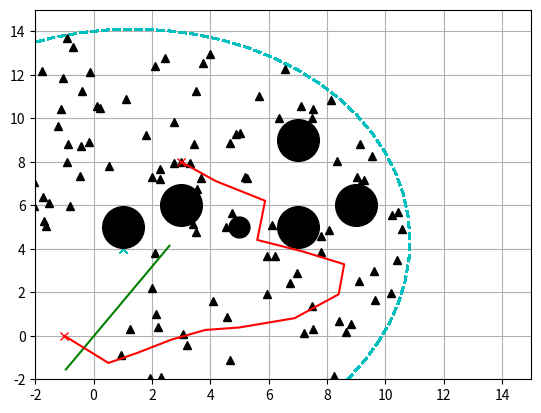

Reproduce this figure in Python.
"""
Batch Informed Trees based path planning:
Uses a heuristic to efficiently search increasingly dense
RGGs while reusing previous information. Provides faster
convergence that RRT*, Informed RRT* and other sampling based
methods.

Uses lazy connecting by combining sampling based methods and A*
like incremental graph search algorithms.

[redacted]
[redacted]

Reference: https://arxiv.org/abs/1405.5848
"""

import math
import random

import matplotlib.pyplot as plt
import numpy as np

show_animation = True


class RTree(object):
    # Class to represent the explicit tree created
    # while sampling through the state space

    def __init__(self, start=None, lowerLimit=None, upperLimit=None, resolution=1.0):

        if upperLimit is None:
            upperLimit = [10, 10]
        if lowerLimit is None:
            lowerLimit = [0, 0]
        if start is None:
            start = [0, 0]
        self.vertices = dict()
        self.edges = []
        self.start = start
        self.lowerLimit = lowerLimit
        self.upperLimit = upperLimit
        self.dimension = len(lowerLimit)
        self.num_cells = [0] * self.dimension
        self.resolution = resolution
        # compute the number of grid cells based on the limits and
        # resolution given
        for idx in range(self.dimension):
            self.num_cells[idx] = np.ceil(
                (upperLimit[idx] - lowerLimit[idx]) / resolution)

        vertex_id = self.real_world_to_node_id(start)
        self.vertices[vertex_id] = []

    @staticmethod
    def get_root_id():
        # return the id of the root of the tree
        return 0

    def add_vertex(self, vertex):
        # add a vertex to the tree
        vertex_id = self.real_world_to_node_id(vertex)
        self.vertices[vertex_id] = []
        return vertex_id

    def add_edge(self, v, x):
        # create an edge between v and x vertices
        if (v, x) not in self.edges:
            self.edges.append((v, x))
        # since the tree is undirected
        self.vertices[v].append(x)
        self.vertices[x].append(v)

    def real_coords_to_grid_coord(self, real_coord):
        # convert real world coordinates to grid space
        # depends on the resolution of the grid
        # the output is the same as real world coords if the resolution
        # is set to 1
        coord = [0] * self.dimension
        for i in range(len(coord)):
            start = self.lowerLimit[i]  # start of the grid space
            coord[i] = int(np.around((real_coord[i] - start) / self.resolution))
        return coord

    def grid_coordinate_to_node_id(self, coord):
        # This function maps a grid coordinate to a unique
        # node id
        nodeId = 0
        for i in range(len(coord) - 1, -1, -1):
            product = 1
            for j in range(0, i):
                product = product * self.num_cells[j]
            nodeId = nodeId + coord[i] * product
        return nodeId

    def real_world_to_node_id(self, real_coord):
        # first convert the given coordinates to grid space and then
        # convert the grid space coordinates to a unique node id
        return self.grid_coordinate_to_node_id(self.real_coords_to_grid_coord(real_coord))

    def grid_coord_to_real_world_coord(self, coord):
        # This function smaps a grid coordinate in discrete space
        # to a configuration in the full configuration space
        config = [0] * self.dimension
        for i in range(0, len(coord)):
            # start of the real world / configuration space
            start = self.lowerLimit[i]
            # step from the coordinate in the grid
            grid_step = self.resolution * coord[i]
            config[i] = start + grid_step
        return config

    def node_id_to_grid_coord(self, node_id):
        # This function maps a node id to the associated
        # grid coordinate
        coord = [0] * len(self.lowerLimit)
        for i in range(len(coord) - 1, -1, -1):
            # Get the product of the grid space maximums
            prod = 1
            for j in range(0, i):
                prod = prod * self.num_cells[j]
            coord[i] = np.floor(node_id / prod)
            node_id = node_id - (coord[i] * prod)
        return coord

    def node_id_to_real_world_coord(self, nid):
        # This function maps a node in discrete space to a configuration
        # in the full configuration space
        return self.grid_coord_to_real_world_coord(self.node_id_to_grid_coord(nid))


class BITStar(object):

    def __init__(self, start, goal,
                 obstacleList, randArea, eta=2.0,
                 maxIter=80):
        self.start = start
        self.goal = goal

        self.minrand = randArea[0]
        self.maxrand = randArea[1]
        self.maxIter = maxIter
        self.obstacleList = obstacleList
        self.startId = None
        self.goalId = None

        self.vertex_queue = []
        self.edge_queue = []
        self.samples = dict()
        self.g_scores = dict()
        self.f_scores = dict()
        self.nodes = dict()
        self.r = float('inf')
        self.eta = eta  # tunable parameter
        self.unit_ball_measure = 1
        self.old_vertices = []

        # initialize tree
        lowerLimit = [randArea[0], randArea[0]]
        upperLimit = [randArea[1], randArea[1]]
        self.tree = RTree(start=start, lowerLimit=lowerLimit,
                          upperLimit=upperLimit, resolution=0.01)

    def setup_planning(self):
        self.startId = self.tree.real_world_to_node_id(self.start)
        self.goalId = self.tree.real_world_to_node_id(self.goal)

        # add goal to the samples
        self.samples[self.goalId] = self.goal
        self.g_scores[self.goalId] = float('inf')
        self.f_scores[self.goalId] = 0

        # add the start id to the tree
        self.tree.add_vertex(self.start)
        self.g_scores[self.startId] = 0
        self.f_scores[self.startId] = self.compute_heuristic_cost(
            self.startId, self.goalId)

        # max length we expect to find in our 'informed' sample space, starts as infinite
        cBest = self.g_scores[self.goalId]

        # Computing the sampling space
        cMin = math.hypot(self.start[0] - self.goal[0],
                          self.start[1] - self.goal[1]) / 1.5
        xCenter = np.array([[(self.start[0] + self.goal[0]) / 2.0],
                            [(self.start[1] + self.goal[1]) / 2.0], [0]])
        a1 = np.array([[(self.goal[0] - self.start[0]) / cMin],
                       [(self.goal[1] - self.start[1]) / cMin], [0]])
        etheta = math.atan2(a1[1], a1[0])
        # first column of idenity matrix transposed
        id1_t = np.array([1.0, 0.0, 0.0]).reshape(1, 3)
        M = np.dot(a1, id1_t)
        U, S, Vh = np.linalg.svd(M, True, True)
        C = np.dot(np.dot(U, np.diag(
            [1.0, 1.0, np.linalg.det(U) * np.linalg.det(np.transpose(Vh))])), Vh)

        self.samples.update(self.informed_sample(
            200, cBest, cMin, xCenter, C))

        return etheta, cMin, xCenter, C, cBest

    def setup_sample(self, iterations, foundGoal, cMin, xCenter, C, cBest):

        if len(self.vertex_queue) == 0 and len(self.edge_queue) == 0:
            print("Batch: ", iterations)
            # Using informed rrt star way of computing the samples
            self.r = 2.0
            if iterations != 0:
                if foundGoal:
                    # a better way to do this would be to make number of samples
                    # a function of cMin
                    m = 200
                    self.samples = dict()
                    self.samples[self.goalId] = self.goal
                else:
                    m = 100
                cBest = self.g_scores[self.goalId]
                self.samples.update(self.informed_sample(
                    m, cBest, cMin, xCenter, C))

            # make the old vertices the new vertices
            self.old_vertices += self.tree.vertices.keys()
            # add the vertices to the vertex queue
            for nid in self.tree.vertices.keys():
                if nid not in self.vertex_queue:
                    self.vertex_queue.append(nid)
        return cBest

    def plan(self, animation=True):

        etheta, cMin, xCenter, C, cBest = self.setup_planning()
        iterations = 0

        foundGoal = False
        # run until done
        while iterations < self.maxIter:
            cBest = self.setup_sample(iterations,
                                      foundGoal, cMin, xCenter, C, cBest)
            # expand the best vertices until an edge is better than the vertex
            # this is done because the vertex cost represents the lower bound
            # on the edge cost
            while self.best_vertex_queue_value() <= self.best_edge_queue_value():
                self.expand_vertex(self.best_in_vertex_queue())

            # add the best edge to the tree
            bestEdge = self.best_in_edge_queue()
            self.edge_queue.remove(bestEdge)

            # Check if this can improve the current solution
            estimatedCostOfVertex = self.g_scores[bestEdge[0]] + self.compute_distance_cost(
                bestEdge[0], bestEdge[1]) + self.compute_heuristic_cost(bestEdge[1], self.goalId)
            estimatedCostOfEdge = self.compute_distance_cost(self.startId, bestEdge[0]) + self.compute_heuristic_cost(
                bestEdge[0], bestEdge[1]) + self.compute_heuristic_cost(bestEdge[1], self.goalId)
            actualCostOfEdge = self.g_scores[bestEdge[0]] + self.compute_distance_cost(bestEdge[0], bestEdge[1])

            f1 = estimatedCostOfVertex < self.g_scores[self.goalId]
            f2 = estimatedCostOfEdge < self.g_scores[self.goalId]
            f3 = actualCostOfEdge < self.g_scores[self.goalId]

            if f1 and f2 and f3:
                # connect this edge
                firstCoord = self.tree.node_id_to_real_world_coord(
                    bestEdge[0])
                secondCoord = self.tree.node_id_to_real_world_coord(
                    bestEdge[1])
                path = self.connect(firstCoord, secondCoord)
                lastEdge = self.tree.real_world_to_node_id(secondCoord)
                if path is None or len(path) == 0:
                    continue
                nextCoord = path[len(path) - 1, :]
                nextCoordPathId = self.tree.real_world_to_node_id(
                    nextCoord)
                bestEdge = (bestEdge[0], nextCoordPathId)
                if bestEdge[1] in self.tree.vertices.keys():
                    continue
                else:
                    try:
                        del self.samples[bestEdge[1]]
                    except KeyError:
                        pass
                    eid = self.tree.add_vertex(nextCoord)
                    self.vertex_queue.append(eid)
                if eid == self.goalId or bestEdge[0] == self.goalId or bestEdge[1] == self.goalId:
                    print("Goal found")
                    foundGoal = True

                self.tree.add_edge(bestEdge[0], bestEdge[1])

                g_score = self.compute_distance_cost(
                    bestEdge[0], bestEdge[1])
                self.g_scores[bestEdge[1]] = g_score + self.g_scores[bestEdge[0]]
                self.f_scores[bestEdge[1]] = g_score + self.compute_heuristic_cost(bestEdge[1], self.goalId)
                self.update_graph()

                # visualize new edge
                if animation:
                    self.draw_graph(xCenter=xCenter, cBest=cBest,
                                    cMin=cMin, etheta=etheta, samples=self.samples.values(),
                                    start=firstCoord, end=secondCoord)

                self.remove_queue(lastEdge, bestEdge)

            else:
                print("Nothing good")
                self.edge_queue = []
                self.vertex_queue = []

            iterations += 1

        print("Finding the path")
        return self.find_final_path()

    def find_final_path(self):
        plan = [self.goal]
        currId = self.goalId
        while currId != self.startId:
            plan.append(self.tree.node_id_to_real_world_coord(currId))
            try:
                currId = self.nodes[currId]
            except KeyError:
                print("cannot find Path")
                return []

        plan.append(self.start)
        plan = plan[::-1]  # reverse the plan

        return plan

    def remove_queue(self, lastEdge, bestEdge):
        for edge in self.edge_queue:
            if edge[1] == bestEdge[1]:
                dist_cost = self.compute_distance_cost(edge[1], bestEdge[1])
                if self.g_scores[edge[1]] + dist_cost >= self.g_scores[self.goalId]:
                    if (lastEdge, bestEdge[1]) in self.edge_queue:
                        self.edge_queue.remove(
                            (lastEdge, bestEdge[1]))

    def connect(self, start, end):
        # A function which attempts to extend from a start coordinates
        # to goal coordinates
        steps = int(self.compute_distance_cost(self.tree.real_world_to_node_id(
            start), self.tree.real_world_to_node_id(end)) * 10)
        x = np.linspace(start[0], end[0], num=steps)
        y = np.linspace(start[1], end[1], num=steps)
        for i in range(len(x)):
            if self._collision_check(x[i], y[i]):
                if i == 0:
                    return None
                # if collision, send path until collision
                return np.vstack((x[0:i], y[0:i])).transpose()

        return np.vstack((x, y)).transpose()

    def _collision_check(self, x, y):
        for (ox, oy, size) in self.obstacleList:
            dx = ox - x
            dy = oy - y
            d = dx * dx + dy * dy
            if d <= size ** 2:
                return True  # collision
        return False

    def compute_heuristic_cost(self, start_id, goal_id):
        # Using Manhattan distance as heuristic
        start = np.array(self.tree.node_id_to_real_world_coord(start_id))
        goal = np.array(self.tree.node_id_to_real_world_coord(goal_id))

        return np.linalg.norm(start - goal, 2)

    def compute_distance_cost(self, vid, xid):
        # L2 norm distance
        start = np.array(self.tree.node_id_to_real_world_coord(vid))
        stop = np.array(self.tree.node_id_to_real_world_coord(xid))

        return np.linalg.norm(stop - start, 2)

    # Sample free space confined in the radius of ball R
    def informed_sample(self, m, cMax, cMin, xCenter, C):
        samples = dict()
        print("g_Score goal id: ", self.g_scores[self.goalId])
        for i in range(m + 1):
            if cMax < float('inf'):
                r = [cMax / 2.0,
                     math.sqrt(cMax ** 2 - cMin ** 2) / 2.0,
                     math.sqrt(cMax ** 2 - cMin ** 2) / 2.0]
                L = np.diag(r)
                xBall = self.sample_unit_ball()
                rnd = np.dot(np.dot(C, L), xBall) + xCenter
                rnd = [rnd[(0, 0)], rnd[(1, 0)]]
                random_id = self.tree.real_world_to_node_id(rnd)
                samples[random_id] = rnd
            else:
                rnd = self.sample_free_space()
                random_id = self.tree.real_world_to_node_id(rnd)
                samples[random_id] = rnd
        return samples

    # Sample point in a unit ball
    @staticmethod
    def sample_unit_ball():
        a = random.random()
        b = random.random()

        if b < a:
            a, b = b, a

        sample = (b * math.cos(2 * math.pi * a / b),
                  b * math.sin(2 * math.pi * a / b))
        return np.array([[sample[0]], [sample[1]], [0]])

    def sample_free_space(self):
        rnd = [random.uniform(self.minrand, self.maxrand),
               random.uniform(self.minrand, self.maxrand)]

        return rnd

    def best_vertex_queue_value(self):
        if len(self.vertex_queue) == 0:
            return float('inf')
        values = [self.g_scores[v]
                  + self.compute_heuristic_cost(v, self.goalId) for v in self.vertex_queue]
        values.sort()
        return values[0]

    def best_edge_queue_value(self):
        if len(self.edge_queue) == 0:
            return float('inf')
        # return the best value in the queue by score g_tau[v] + c(v,x) + h(x)
        values = [self.g_scores[e[0]] + self.compute_distance_cost(e[0], e[1])
                  + self.compute_heuristic_cost(e[1], self.goalId) for e in self.edge_queue]
        values.sort(reverse=True)
        return values[0]

    def best_in_vertex_queue(self):
        # return the best value in the vertex queue
        v_plus_vals = [(v, self.g_scores[v] + self.compute_heuristic_cost(v, self.goalId))
                       for v in self.vertex_queue]
        v_plus_vals = sorted(v_plus_vals, key=lambda x: x[1])
        # print(v_plus_vals)
        return v_plus_vals[0][0]

    def best_in_edge_queue(self):
        e_and_values = [(e[0], e[1], self.g_scores[e[0]] + self.compute_distance_cost(
            e[0], e[1]) + self.compute_heuristic_cost(e[1], self.goalId)) for e in self.edge_queue]
        e_and_values = sorted(e_and_values, key=lambda x: x[2])

        return e_and_values[0][0], e_and_values[0][1]

    def expand_vertex(self, vid):
        self.vertex_queue.remove(vid)

        # get the coordinates for given vid
        currCoord = np.array(self.tree.node_id_to_real_world_coord(vid))

        # get the nearest value in vertex for every one in samples where difference is
        # less than the radius
        neigbors = []
        for sid, scoord in self.samples.items():
            scoord = np.array(scoord)
            if np.linalg.norm(scoord - currCoord, 2) <= self.r and sid != vid:
                neigbors.append((sid, scoord))

        # add an edge to the edge queue is the path might improve the solution
        for neighbor in neigbors:
            sid = neighbor[0]
            h_cost = self.compute_heuristic_cost(sid, self.goalId)
            estimated_f_score = self.compute_distance_cost(
                self.startId, vid) + h_cost + self.compute_distance_cost(vid, sid)
            if estimated_f_score < self.g_scores[self.goalId]:
                self.edge_queue.append((vid, sid))

        # add the vertex to the edge queue
        self.add_vertex_to_edge_queue(vid, currCoord)

    def add_vertex_to_edge_queue(self, vid, currCoord):
        if vid not in self.old_vertices:
            neighbors = []
            for v, edges in self.tree.vertices.items():
                if v != vid and (v, vid) not in self.edge_queue and (vid, v) not in self.edge_queue:
                    v_coord = self.tree.node_id_to_real_world_coord(v)
                    if np.linalg.norm(currCoord - v_coord, 2) <= self.r:
                        neighbors.append((vid, v_coord))

            for neighbor in neighbors:
                sid = neighbor[0]
                estimated_f_score = self.compute_distance_cost(self.startId, vid) + self.compute_distance_cost(
                    vid, sid) + self.compute_heuristic_cost(sid, self.goalId)
                if estimated_f_score < self.g_scores[self.goalId] and (
                        self.g_scores[vid] + self.compute_distance_cost(vid, sid)) < self.g_scores[sid]:
                    self.edge_queue.append((vid, sid))

    def update_graph(self):
        closedSet = []
        openSet = []
        currId = self.startId
        openSet.append(currId)

        while len(openSet) != 0:
            # get the element with lowest f_score
            currId = min(openSet, key=lambda x: self.f_scores[x])

            # remove element from open set
            openSet.remove(currId)

            # Check if we're at the goal
            if currId == self.goalId:
                break

            if currId not in closedSet:
                closedSet.append(currId)

            # find a non visited successor to the current node
            successors = self.tree.vertices[currId]
            for succesor in successors:
                if succesor in closedSet:
                    continue
                else:
                    # claculate tentative g score
                    g_score = self.g_scores[currId] + \
                              self.compute_distance_cost(currId, succesor)
                    if succesor not in openSet:
                        # add the successor to open set
                        openSet.append(succesor)
                    elif g_score >= self.g_scores[succesor]:
                        continue

                    # update g and f scores
                    self.g_scores[succesor] = g_score
                    self.f_scores[succesor] = g_score + self.compute_heuristic_cost(succesor, self.goalId)

                    # store the parent and child
                    self.nodes[succesor] = currId

    def draw_graph(self, xCenter=None, cBest=None, cMin=None, etheta=None,
                   samples=None, start=None, end=None):
        plt.clf()
        for rnd in samples:
            if rnd is not None:
                plt.plot(rnd[0], rnd[1], "^k")
                if cBest != float('inf'):
                    self.plot_ellipse(xCenter, cBest, cMin, etheta)

        if start is not None and end is not None:
            plt.plot([start[0], start[1]], [end[0], end[1]], "-g")

        for (ox, oy, size) in self.obstacleList:
            plt.plot(ox, oy, "ok", ms=30 * size)

        plt.plot(self.start[0], self.start[1], "xr")
        plt.plot(self.goal[0], self.goal[1], "xr")
        plt.axis([-2, 15, -2, 15])
        plt.grid(True)
        plt.pause(0.01)

    @staticmethod
    def plot_ellipse(xCenter, cBest, cMin, etheta):  # pragma: no cover

        a = math.sqrt(cBest ** 2 - cMin ** 2) / 2.0
        b = cBest / 2.0
        angle = math.pi / 2.0 - etheta
        cx = xCenter[0]
        cy = xCenter[1]

        t = np.arange(0, 2 * math.pi + 0.1, 0.1)
        x = [a * math.cos(it) for it in t]
        y = [b * math.sin(it) for it in t]
        R = np.array([[math.cos(angle), math.sin(angle)],
                      [-math.sin(angle), math.cos(angle)]])
        fx = R @ np.array([x, y])
        px = np.array(fx[0, :] + cx).flatten()
        py = np.array(fx[1, :] + cy).flatten()
        plt.plot(cx, cy, "xc")
        plt.plot(px, py, "--c")


def main(maxIter=80):
    print("Starting Batch Informed Trees Star planning")
    obstacleList = [
        (5, 5, 0.5),
        (9, 6, 1),
        (7, 5, 1),
        (1, 5, 1),
        (3, 6, 1),
        (7, 9, 1)
    ]

    bitStar = BITStar(start=[-1, 0], goal=[3, 8], obstacleList=obstacleList,
                      randArea=[-2, 15], maxIter=maxIter)
    path = bitStar.plan(animation=show_animation)
    print("Done")

    if show_animation:
        plt.plot([x for (x, y) in path], [y for (x, y) in path], '-r')
        plt.grid(True)
        plt.pause(0.05)
        plt.show()


if __name__ == '__main__':
    main()
